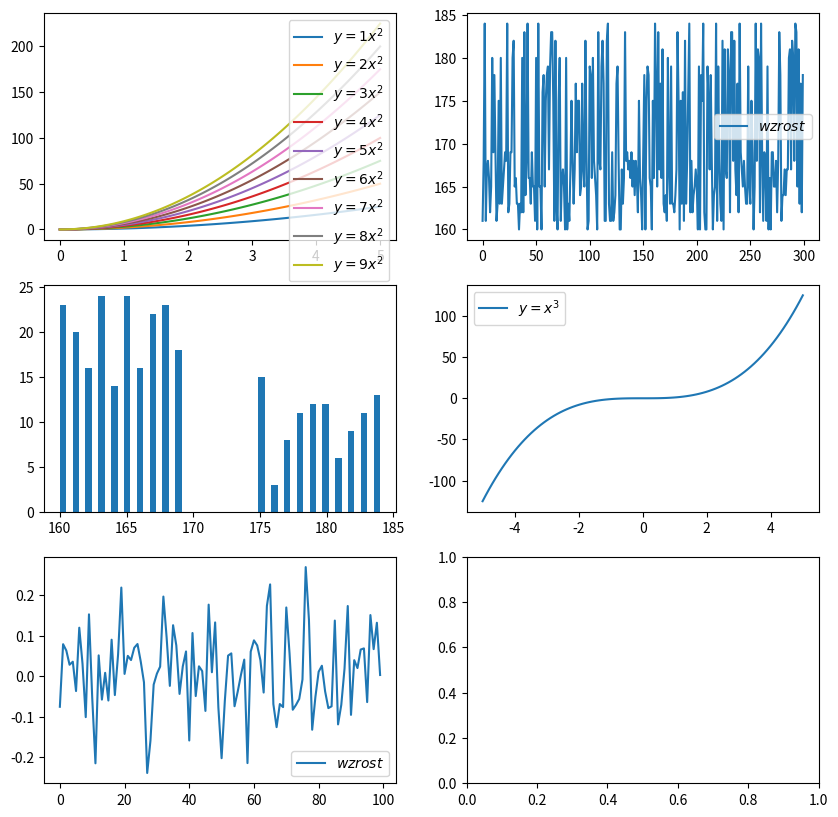

Here is the Python script that generated this plot:
import numpy as np
from matplotlib import pyplot as plot


def multiplot():
    fig, ax = plot.subplots(2, 2, figsize=(10, 10), dpi=200)

    ax = ax.ravel()

    linspace_dim = [5, 10, 20, 100, 200, 500]

    for i, dim in enumerate(linspace_dim):
        x = np.linspace(-np.pi, np.pi, dim)
        y = np.sin(x)

        ax[0].plot(x, y, label=fr"$y=sin(x), dim={dim}$")

    ax[0].set_xlabel('x')
    ax[0].set_ylabel('y')
    ax[0].legend()

    height = np.random.randint(160, 200, 100)
    height = np.append(height, np.random.randint(170, 175, 200))
    np.random.shuffle(height)
    x = np.arange(0, len(height))

    ax[1].plot(x, height, label=fr"$wzrost$")
    ax[2].hist(height, bins=20)

    plot.show()


def simple():
    fig, ax = plot.subplots(3, 2, figsize=(10, 10), dpi=200)

    x = np.linspace(0, 5, 100)
    a_list = np.arange(1, 10)

    for a in a_list:
        y = a * x * x
        ax[0, 0].plot(x, y, label=fr"$y={a}x^2$")

    ax[0, 0].legend()

    x1 = np.linspace(-5, 5, 100)
    y1 = x1 * x1 * x1
    ax[1, 1].plot(x1, y1, label=fr"$y=x^3$")
    ax[1, 1].legend()

    height_m = np.random.randint(175, 185, 100)
    height_w = np.random.randint(160, 170, 200)

    height = np.append(height_m, height_w)
    np.random.shuffle(height)
    x = np.arange(0, len(height))
    ax[0, 1].plot(x, height, label=fr"$wzrost$")
    ax[0, 1].legend()

    ax[1, 0].hist(height, bins=50, label=fr"$wzrost$")

    mu, sigma = 0, 0.1
    height_gauss = np.random.normal(mu, sigma, 100)
    x = np.arange(0, len(height_gauss))
    ax[2, 0].plot(x, height_gauss, label=fr"$wzrost$")
    ax[2, 0].legend()

    plot.show()


if __name__ == '__main__':
    # multiplot()
    simple()
